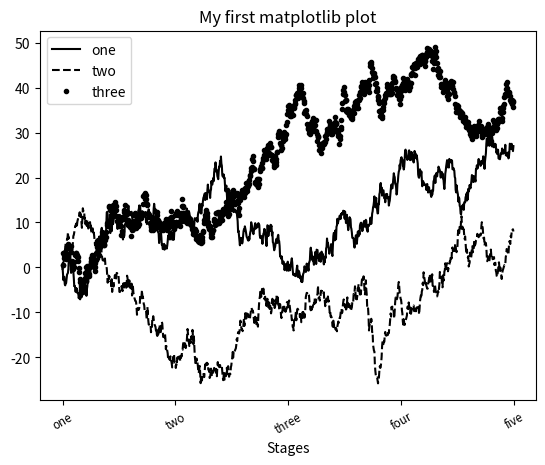

Write the Python code that produced this figure.
# 載入 matplotlib 模組
from numpy.random import randn
import matplotlib.pyplot as plt
import numpy as np

# 基本操作指令
# plt.plot()
# plt.show()

# 創建 figure
fig = plt.figure()  # -->可以在括號內輸入尺寸plt.figure(figsize=[8, 4])
# ax1 = fig.add_subplot(2, 2, 1)  # (行,列,位置)
# ax2 = fig.add_subplot(2, 2, 2)
# ax3 = fig.add_subplot(2, 2, 3)

# x = np.linspace(-1, 1, 201)
# y = np.exp(-x**2/2)
# ax1.plot(x, y)

# 保存('路徑'), 保存('路徑',dpi=500)
# fig.savefig('./figure.jpg')

# fig.suptitle('Figure', fontsize=20)  # 添加總標題

# 高級設置
# plt.plot(randn(50).cumsum(), 'k--')  # 'k--': 線條形式
# _ = ax1.hist(randn(100), bins=20, color='k', alpha=0.3)
# ax2.scatter(np.arange(30), np.arange(30) + 3 * randn(30))

# linestyle: 線條形式('-'實線|'--'虛線|':'點線|'-.'虛點線)
# linewidth:線條粗細
# marker: 標出數據點('o'圓點|'s'方塊|'*'星號|'^'三角形), markersize調大小
# color: 顏色

ax = fig.add_subplot(1, 1, 1)
# ax.plot(randn(1000).cumsum())
ticks = ax.set_xticks([0, 250, 500, 750, 1000])  # 設置刻度
labels = ax.set_xticklabels(
    ['one', 'two', 'three', 'four', 'five'], rotation=30, fontsize='small')
ax.set_title('My first matplotlib plot')  # 添加標題
# fig.suptitle('Figure', fontsize=20)  # 添加總標題
ax.set_xlabel('Stages')  # 設置座標軸標籤,fontsize設置字體大小--> ('x',fontsize=14)

ax.plot(randn(1000).cumsum(), 'k', label='one')
ax.plot(randn(1000).cumsum(), 'k--', label='two')
ax.plot(randn(1000).cumsum(), 'k.', label='three')
ax.legend(loc='best')  # 圖例

plt.show()  # 查看
plt.close(fig)  # plt.close('all') 關閉所有
